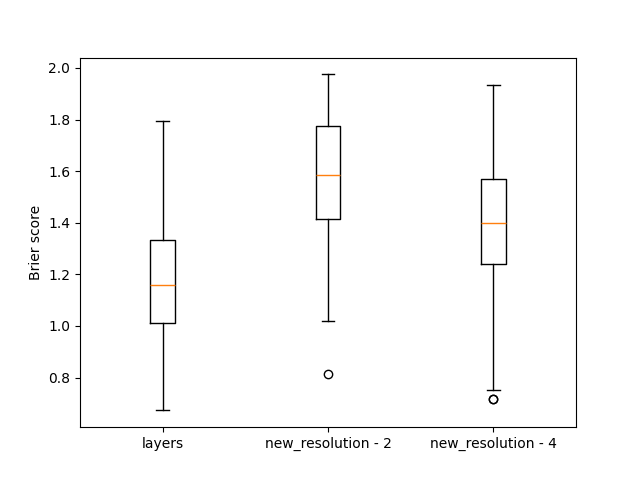

Source data for this figure (header and first rows):
, layers, new_resolution - 2, new_resolution - 4
0, 0.7571, 0.8153, 1.159
1, 1.211, 1.806, 1.767
2, 1.261, 1.399, 1.281
3, 1.368, 1.875, 1.842
4, 1.366, 1.906, 1.669
5, 1.42, 1.501, 1.396
6, 1.234, 1.831, 1.783
7, 0.8427, 1.766, 1.5
8, 0.8947, 1.26, 1.223
9, 0.7518, 1.563, 1.367
10, 0.9788, 1.22, 1.171
11, 1.404, 1.77, 1.734
12, 1.333, 1.886, 1.613
13, 1.106, 1.483, 1.533
14, 1.333, 1.344, 1.592
15, 1.151, 1.452, 1.935
16, 1.431, 1.672, 1.914
17, 1.063, 1.688, 1.718
18, 0.9518, 1.194, 1.137
19, 1.085, 1.511, 1.689
20, 1.428, 1.583, 1.203
21, 1.106, 1.562, 1.351
22, 1.108, 1.239, 0.7152
23, 0.6886, 1.277, 0.9432
24, 1.242, 1.522, 1.359
25, 0.7798, 1.638, 1.525
26, 1.047, 1.14, 0.9265
27, 1.153, 1.812, 1.474
28, 1.029, 1.368, 1.389
29, 1.049, 1.389, 1.286
30, 1.454, 1.884, 1.63
31, 1.137, 1.566, 1.837
32, 0.9822, 1.341, 1.38
33, 1.441, 1.848, 1.213
34, 1.167, 1.583, 1.456
35, 1.105, 1.811, 1.828
36, 1.665, 1.62, 1.227
37, 0.9306, 1.674, 1.543
38, 1.19, 1.511, 1.594
39, 0.6725, 1.638, 1.174
40, 1.324, 1.577, 1.468
41, 1.047, 1.551, 1.06
42, 1.027, 1.5, 1.447
43, 0.6779, 1.654, 0.9422
44, 1.214, 1.356, 1.24
45, 1.162, 1.807, 1.462
46, 1.118, 1.484, 1.197
47, 1.085, 1.872, 1.841
48, 1.173, 1.652, 1.079
49, 0.8491, 1.041, 1.393
50, 1.528, 1.472, 1.361
51, 1.144, 1.701, 1.655
52, 1.376, 1.723, 1.578
53, 1.405, 1.492, 1.507
54, 1.276, 1.728, 1.716
55, 1.205, 1.122, 1.316
56, 1.201, 1.575, 1.795
57, 1.216, 1.695, 1.356
58, 1.255, 1.519, 1.407
59, 0.9616, 1.785, 1.529
... 140 more rows
